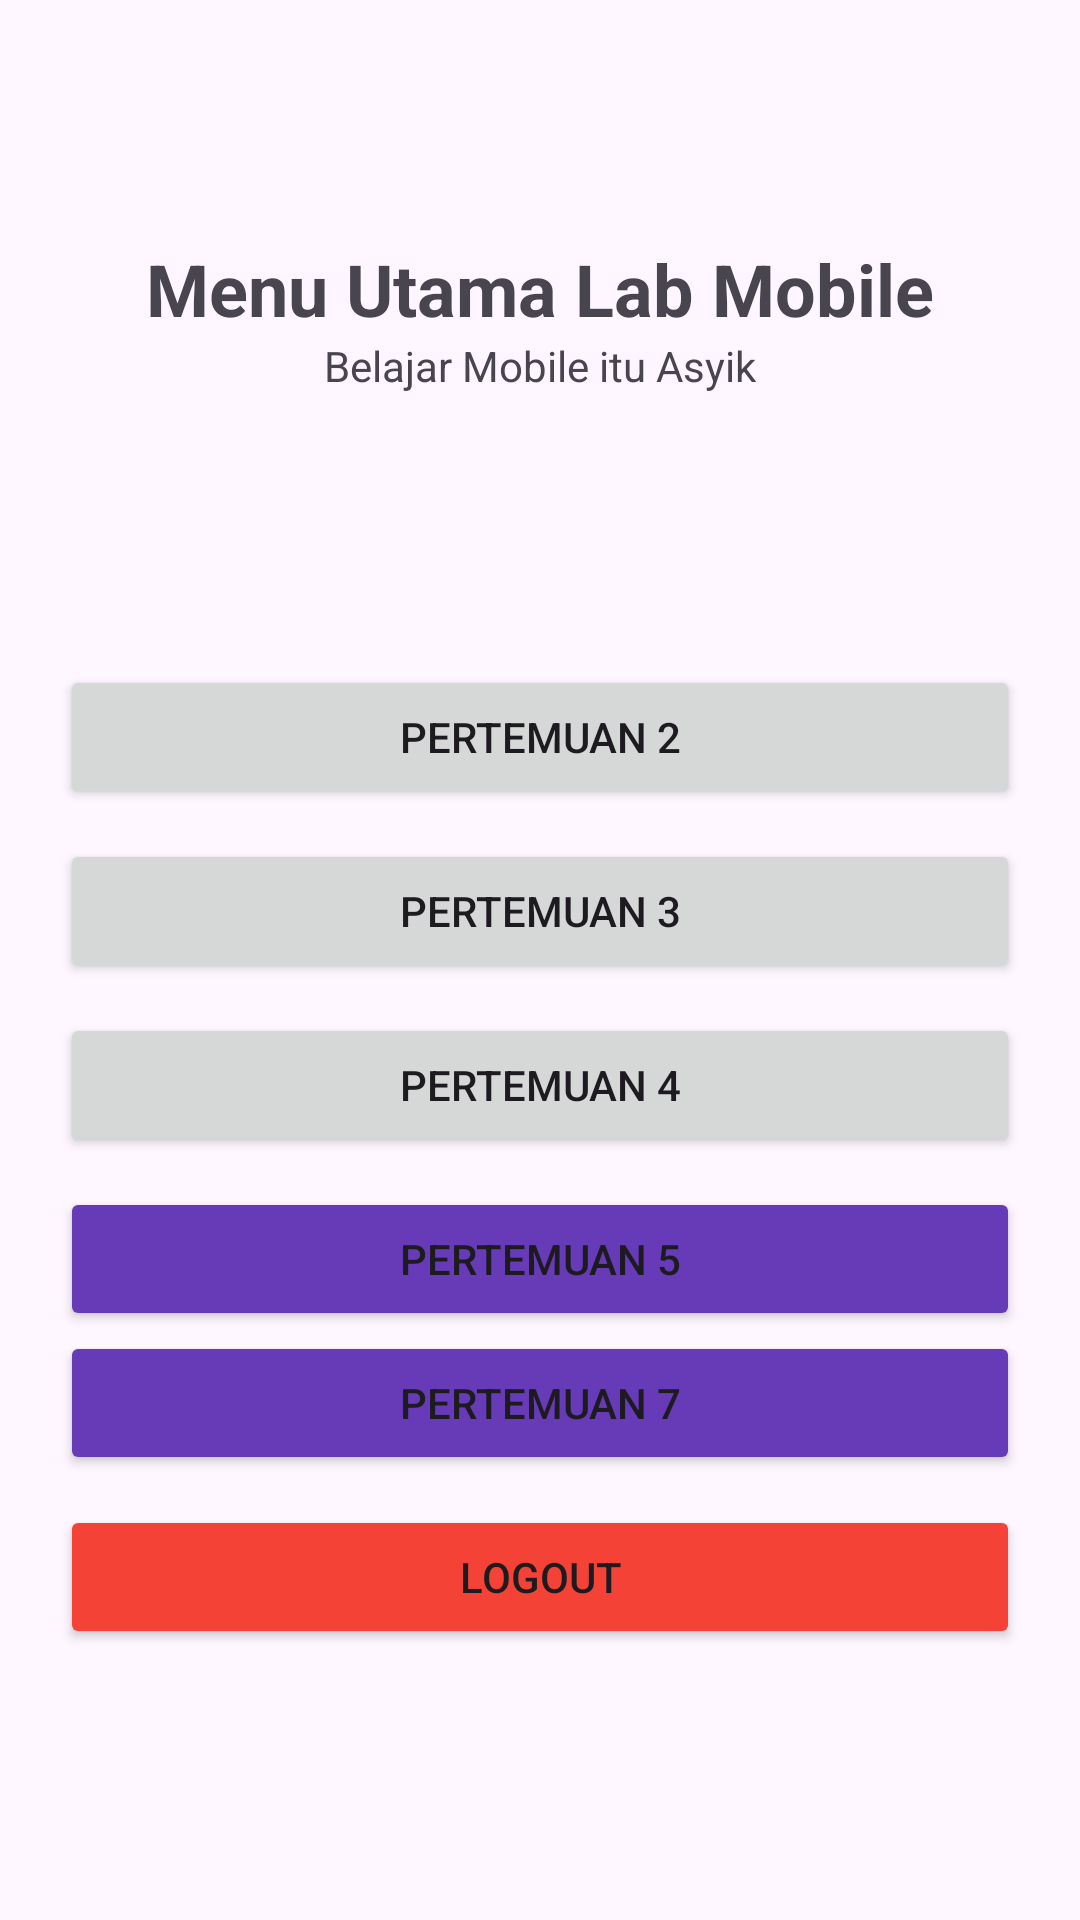

Write the Android layout XML for this screen, with the resource values it uses.
<!-- AndroidManifest.xml: application theme Theme.PercobaanY -->
<!-- res/layout/activity_main.xml -->
<?xml version="1.0" encoding="utf-8"?>
<androidx.constraintlayout.widget.ConstraintLayout xmlns:android="http://schemas.android.com/apk/res/android"
    xmlns:app="http://schemas.android.com/apk/res-auto"
    xmlns:tools="http://schemas.android.com/tools"
    android:id="@+id/main"
    android:layout_width="match_parent"
    android:layout_height="match_parent"
    tools:context=".MainActivity">

    <TextView
        android:id="@+id/textView4"
        android:layout_width="wrap_content"
        android:layout_height="wrap_content"
        android:layout_marginTop="80dp"
        android:text="Menu Utama Lab Mobile"
        android:textSize="24sp"
        android:textStyle="bold"
        app:layout_constraintEnd_toEndOf="parent"
        app:layout_constraintStart_toStartOf="parent"
        app:layout_constraintTop_toTopOf="parent" />

    <TextView
        android:id="@+id/textViewSub"
        android:layout_width="wrap_content"
        android:layout_height="wrap_content"
        android:text="Belajar Mobile itu Asyik"
        app:layout_constraintEnd_toEndOf="parent"
        app:layout_constraintStart_toStartOf="parent"
        app:layout_constraintTop_toBottomOf="@+id/textView4" />

    <LinearLayout
        android:layout_width="0dp"
        android:layout_height="wrap_content"
        android:gravity="center"
        android:orientation="vertical"
        android:padding="20dp"
        app:layout_constraintBottom_toBottomOf="parent"
        app:layout_constraintEnd_toEndOf="parent"
        app:layout_constraintStart_toStartOf="parent"
        app:layout_constraintTop_toBottomOf="@+id/textViewSub">

        <Button
            android:id="@+id/btnKedua"
            android:layout_width="match_parent"
            android:layout_height="wrap_content"
            android:layout_marginBottom="10dp"
            android:text="Pertemuan 2" />

        <Button
            android:id="@+id/btnKetiga"
            android:layout_width="match_parent"
            android:layout_height="wrap_content"
            android:layout_marginBottom="10dp"
            android:text="Pertemuan 3" />

        <Button
            android:id="@+id/btnKeempat"
            android:layout_width="match_parent"
            android:layout_height="wrap_content"
            android:layout_marginBottom="10dp"
            android:text="Pertemuan 4" />

        <Button
            android:id="@+id/btnKelima"
            android:layout_width="match_parent"
            android:layout_height="wrap_content"
            android:text="Pertemuan 5"
            app:backgroundTint="#673AB7" />

        <Button
            android:id="@+id/btnKeTujuh"
            android:layout_width="match_parent"
            android:layout_height="wrap_content"
            android:text="Pertemuan 7"
            app:backgroundTint="#673AB7" />

        <Button
            android:id="@+id/btnLogout"
            android:layout_width="match_parent"
            android:layout_height="wrap_content"
            android:text="Logout"
            android:layout_marginTop="10dp"
            android:backgroundTint="#F44336" />



    </LinearLayout>

</androidx.constraintlayout.widget.ConstraintLayout>
<!-- resources referenced by this layout -->
<resources>
  <style name="Theme.PercobaanY" parent="Base.Theme.PercobaanY" />
  <style name="Base.Theme.PercobaanY" parent="Theme.Material3.DayNight.NoActionBar">
          
          
      </style>
</resources>
